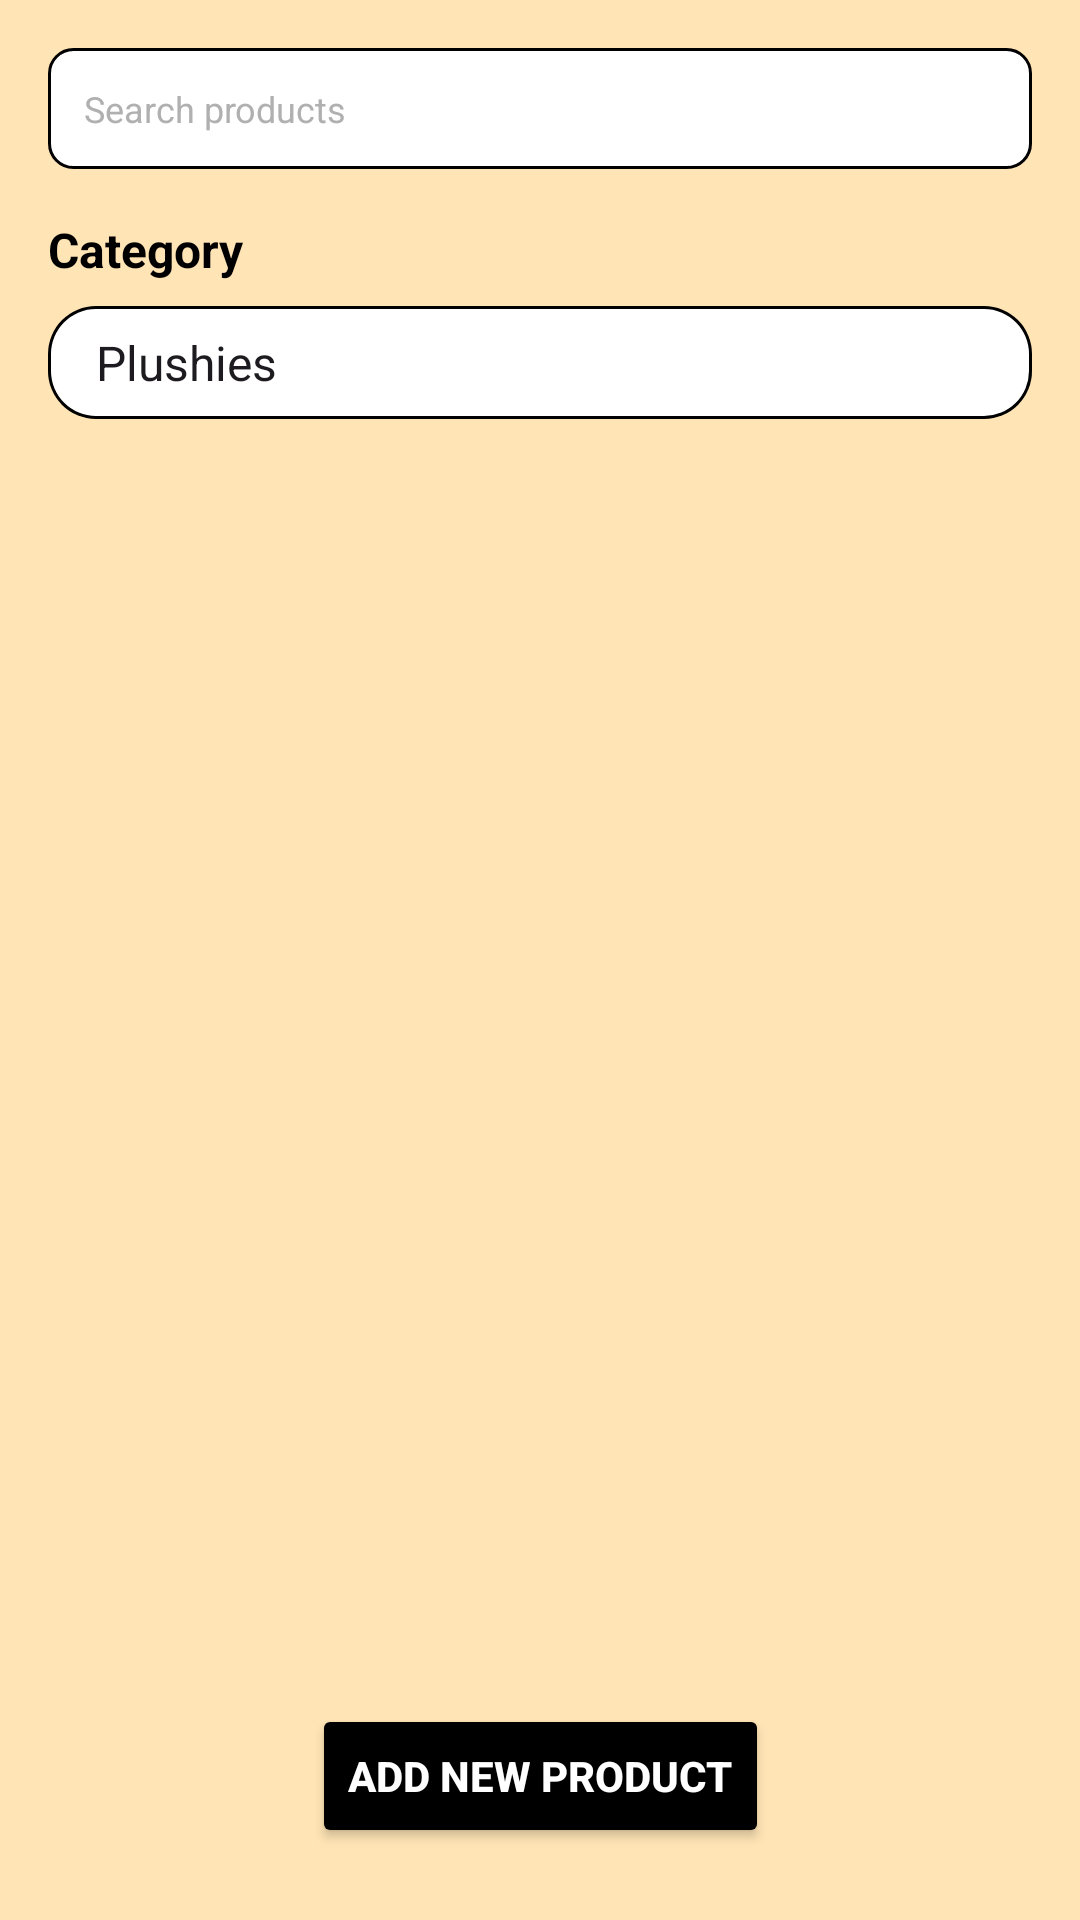

Produce the Android XML layout that renders to this screen, including the resource entries it uses.
<!-- AndroidManifest.xml: application theme Theme.Genshin_Shop -->
<!-- res/layout/admin_activity_manage_products.xml -->
<?xml version="1.0" encoding="utf-8"?>
<androidx.constraintlayout.widget.ConstraintLayout
    xmlns:android="http://schemas.android.com/apk/res/android"
    xmlns:app="http://schemas.android.com/apk/res-auto"
    android:layout_width="match_parent"
    android:layout_height="match_parent"
    android:background="@color/moccasin"
    android:padding="8dp">

    
    <ScrollView
        android:id="@+id/scrollableContent"
        android:layout_width="0dp"
        android:layout_height="0dp"
        android:fillViewport="true"
        app:layout_constraintTop_toTopOf="parent"
        app:layout_constraintStart_toStartOf="parent"
        app:layout_constraintEnd_toEndOf="parent"
        app:layout_constraintBottom_toTopOf="@id/addProductButton">

        <LinearLayout
            android:layout_width="match_parent"
            android:layout_height="wrap_content"
            android:orientation="vertical"
            android:padding="8dp">

            
            <androidx.constraintlayout.widget.ConstraintLayout
                android:id="@+id/searchSection"
                android:layout_width="match_parent"
                android:layout_height="wrap_content"
                android:layout_marginBottom="16dp">

                <EditText
                    android:id="@+id/searchBar"
                    android:layout_width="0dp"
                    android:layout_height="wrap_content"
                    android:hint="Search products"
                    android:background="@drawable/search_box_background"
                    android:padding="12dp"
                    android:textSize="12sp"
                    android:textColor="@color/black"
                    android:textColorHint="@color/grey"
                    android:inputType="text"
                    app:layout_constraintStart_toStartOf="parent"
                    app:layout_constraintEnd_toEndOf="parent"
                    app:layout_constraintTop_toTopOf="parent" />
            </androidx.constraintlayout.widget.ConstraintLayout>

            
            <androidx.constraintlayout.widget.ConstraintLayout
                android:id="@+id/filterSortSection"
                android:layout_width="match_parent"
                android:layout_height="wrap_content">

                <TextView
                    android:id="@+id/filterLabel"
                    android:layout_width="wrap_content"
                    android:layout_height="wrap_content"
                    android:text="Category"
                    android:textColor="@color/black"
                    android:textSize="16sp"
                    android:textStyle="bold"
                    app:layout_constraintStart_toStartOf="parent"
                    app:layout_constraintTop_toTopOf="parent" />

                <Spinner
                    android:id="@+id/categoryFilterSpinner"
                    android:layout_width="match_parent"
                    android:layout_height="wrap_content"
                    android:layout_marginTop="8dp"
                    android:background="@drawable/card_background"
                    android:entries="@array/product_categories"
                    android:padding="8dp"
                    app:layout_constraintEnd_toEndOf="parent"
                    app:layout_constraintHorizontal_bias="0.0"
                    app:layout_constraintStart_toStartOf="parent"
                    app:layout_constraintTop_toBottomOf="@id/filterLabel" />
            </androidx.constraintlayout.widget.ConstraintLayout>

            
            <androidx.recyclerview.widget.RecyclerView
                android:id="@+id/productsRecyclerView"
                android:layout_width="match_parent"
                android:layout_height="wrap_content"
                android:background="@color/moccasin"
                android:layout_marginTop="8dp"
                android:layout_marginBottom="8dp" />

        </LinearLayout>
    </ScrollView>

    
    <Button
        android:id="@+id/addProductButton"
        android:layout_width="wrap_content"
        android:layout_height="wrap_content"
        android:text="Add New Product"
        android:backgroundTint="@color/black"
        android:textColor="@color/white"
        android:textStyle="bold"
        app:layout_constraintBottom_toBottomOf="parent"
        app:layout_constraintStart_toStartOf="parent"
        app:layout_constraintEnd_toEndOf="parent"
        android:layout_marginTop="16dp"
        android:layout_marginBottom="16dp" />

</androidx.constraintlayout.widget.ConstraintLayout>
<!-- resources referenced by this layout -->
<resources>
  <string-array name="product_categories">
          <item>Plushies</item>
          <item>Figurines</item>
          <item>Clothing</item>
          <item>Accessories</item>
      </string-array>
  <color name="black">#000000</color>
  <color name="grey">#B0B0B0</color>
  <color name="moccasin">#FFE4B5</color>
  <color name="white">#FFFFFF</color>
  <!-- drawable card_background (drawable) -->
  <?xml version="1.0" encoding="utf-8"?>
  <layer-list xmlns:android="http://schemas.android.com/apk/res/android">
      
      <item>
          <shape android:shape="rectangle">
              <solid android:color="@color/black" />
              <corners android:radius="16dp" />
          </shape>
      </item>
  
      
      <item
          android:top="1dp"
          android:bottom="1dp"
          android:left="1dp"
          android:right="1dp">
          <shape android:shape="rectangle">
              <solid android:color="@color/white" />
              <corners android:radius="15dp" />
          </shape>
      </item>
  </layer-list>
  <!-- drawable search_box_background (drawable) -->
  <?xml version="1.0" encoding="utf-8"?>
  <shape xmlns:android="http://schemas.android.com/apk/res/android"
      android:shape="rectangle">
  
      
      <solid android:color="#FFFFFF" /> 
  
      
      <corners android:radius="8dp" />
  
      
      <stroke
          android:width="1dp"
          android:color="#000000" />
  
  </shape>
  <style name="Theme.Genshin_Shop" parent="Base.Theme.Genshin_Shop" />
  <style name="Base.Theme.Genshin_Shop" parent="Theme.Material3.DayNight.NoActionBar">
          
          
      </style>
</resources>
